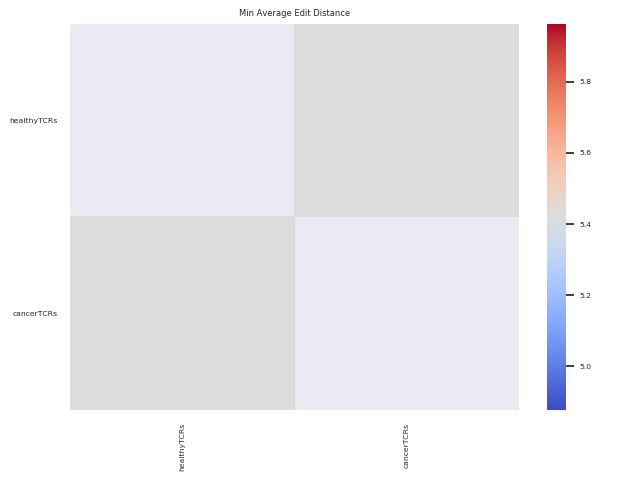

The table this chart was drawn from, first rows:
file, healthyTCRs, cancerTCRs
healthyTCRs, 5.02, 5.42
cancerTCRs, 5.42, 4.78
